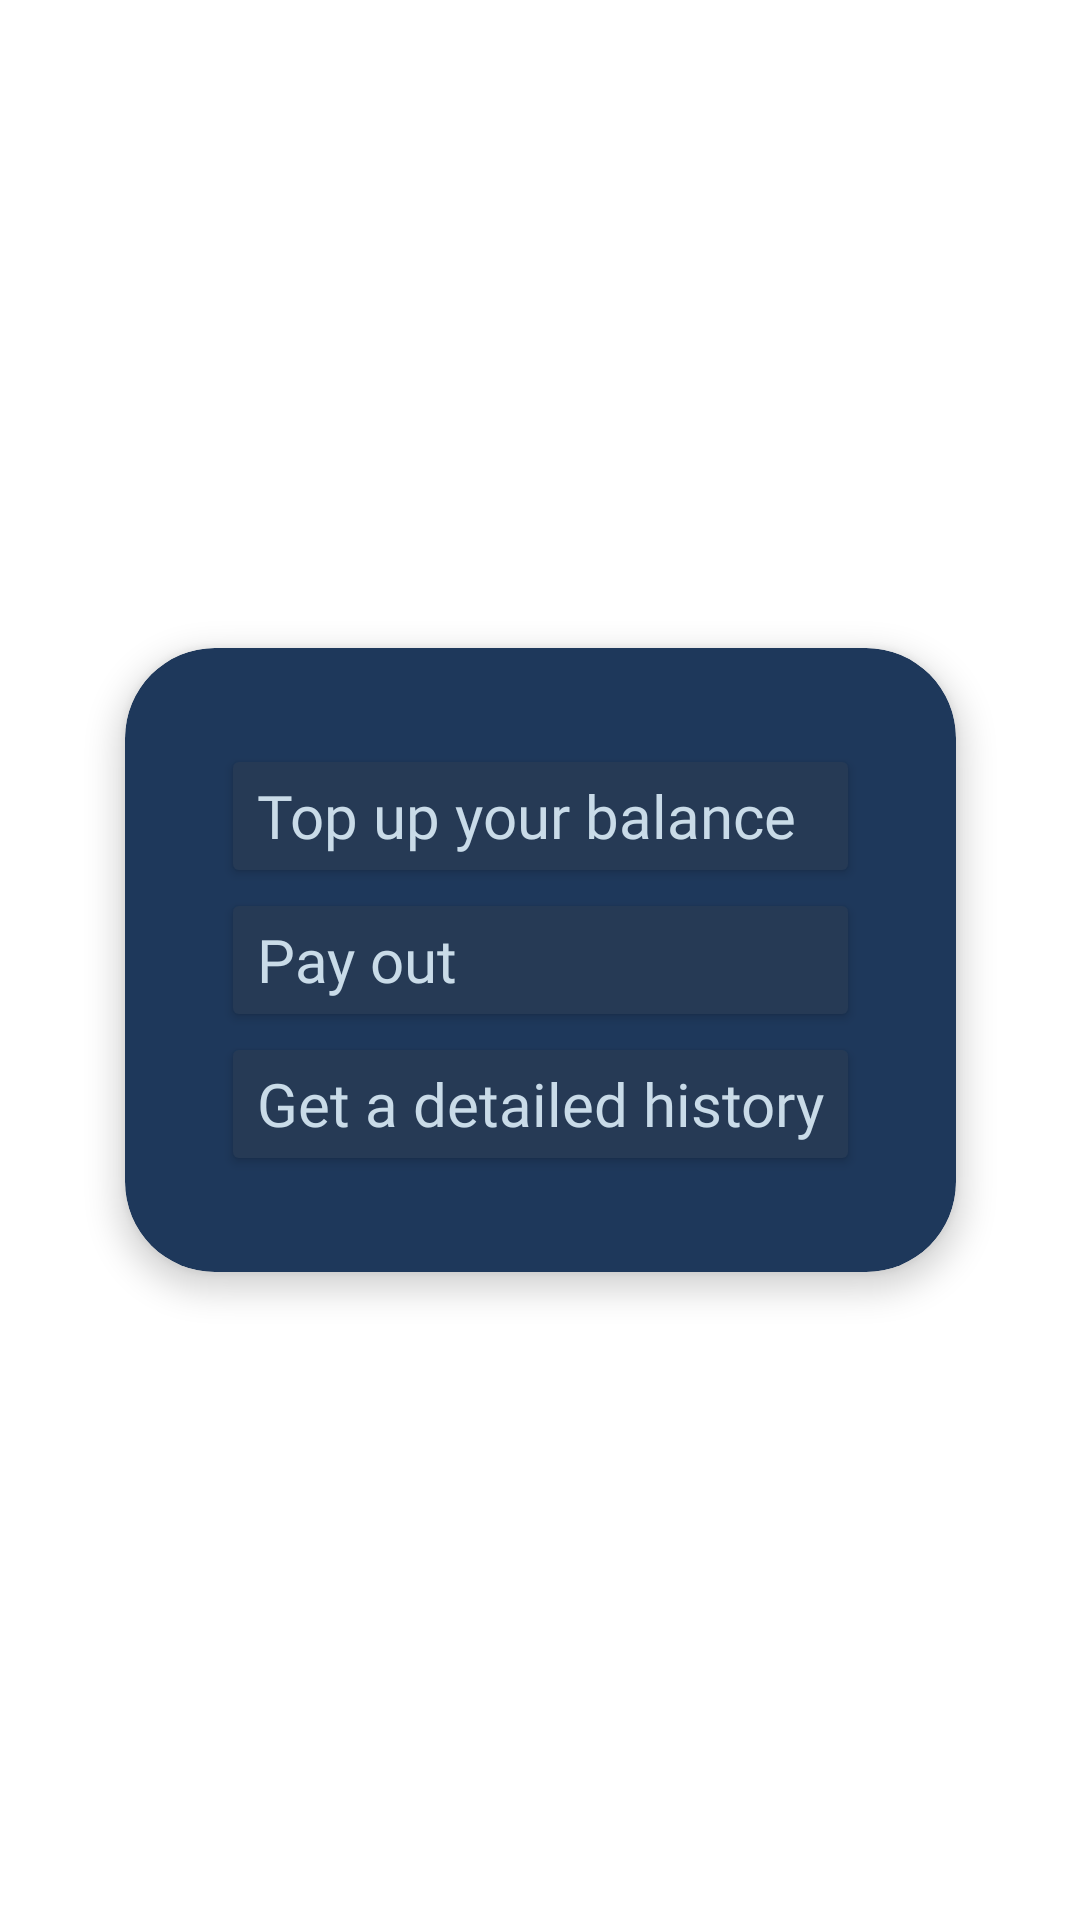

Write the Android layout XML for this screen, with the resource values it uses.
<!-- AndroidManifest.xml: application theme Theme.BULLCOIN -->
<!-- res/layout/popup_card.xml -->
<?xml version="1.0" encoding="utf-8"?>
<androidx.constraintlayout.widget.ConstraintLayout xmlns:android="http://schemas.android.com/apk/res/android"
    xmlns:app="http://schemas.android.com/apk/res-auto"
    xmlns:tools="http://schemas.android.com/tools"
    android:layout_width="wrap_content"
    android:layout_height="wrap_content">

    <androidx.cardview.widget.CardView
        android:layout_width="wrap_content"
        android:layout_height="wrap_content"
        android:layout_marginStart="16dp"
        android:layout_marginEnd="16dp"
        app:cardBackgroundColor="#1E385B"
        app:cardCornerRadius="30dp"
        app:cardElevation="6dp"
        app:cardUseCompatPadding="true"
        app:contentPadding="32dp"
        app:layout_constraintBottom_toBottomOf="parent"
        app:layout_constraintEnd_toEndOf="parent"
        app:layout_constraintStart_toStartOf="parent"
        app:layout_constraintTop_toTopOf="parent">

        <LinearLayout
            android:layout_width="match_parent"
            android:layout_height="match_parent"
            android:orientation="vertical">

            <Button
                android:id="@+id/button_top_up"
                android:layout_width="match_parent"
                android:layout_height="wrap_content"
                android:fontFamily="@font/roboto_bold"
                android:gravity="left|center_vertical"
                android:text="@string/top_up_your_balance"
                android:textAppearance="@style/TextAppearance.AppCompat.Body1"
                android:textColor="#C9DBE8"
                android:textSize="20sp"
                app:backgroundTint="#263A55"
                app:cornerRadius="30dp"
                app:icon="@drawable/ic_top_up"
                app:iconTint="#C9DBE8" />

            <Button
                android:id="@+id/button17"
                android:layout_width="match_parent"
                android:layout_height="wrap_content"
                android:fontFamily="@font/roboto_bold"
                android:gravity="left|center_vertical"
                android:text="@string/pay_out"
                android:textAppearance="@style/TextAppearance.AppCompat.Body1"
                android:textColor="#C9DBE8"
                android:textSize="20sp"
                app:backgroundTint="#263A55"
                app:cornerRadius="30dp"
                app:icon="@drawable/ic_pay_out"
                app:iconTint="#C9DBE8" />

            <Button
                android:id="@+id/button18"
                android:layout_width="match_parent"
                android:layout_height="wrap_content"
                android:fontFamily="@font/roboto_bold"
                android:gravity="left|center_vertical"
                android:text="@string/get_a_detailed_history"
                android:textAppearance="@style/TextAppearance.AppCompat.Body1"
                android:textColor="#C9DBE8"
                android:textSize="20sp"
                app:backgroundTint="#263A55"
                app:cornerRadius="30dp"
                app:icon="@drawable/ic_info"
                app:iconTint="#C9DBE8" />

        </LinearLayout>

    </androidx.cardview.widget.CardView>
</androidx.constraintlayout.widget.ConstraintLayout>
<!-- resources referenced by this layout -->
<resources>
  <!-- drawable ic_info (drawable) -->
  <vector xmlns:android="http://schemas.android.com/apk/res/android"
      android:width="45dp"
      android:height="45dp"
      android:viewportWidth="35"
      android:viewportHeight="35">
    <group android:scaleX="0.7" android:scaleY="0.7" android:pivotX="17.5" android:pivotY="17.5">
      <path
          android:pathData="M17.5001,29.167C20.5943,29.167 23.5617,27.9378 25.7497,25.7499C27.9376,23.562 29.1667,20.5945 29.1668,17.5003C29.1667,14.4061 27.9376,11.4387 25.7497,9.2507C23.5617,7.0628 20.5943,5.8337 17.5001,5.8337C14.4059,5.8337 11.4384,7.0628 9.2505,9.2507C7.0626,11.4387 5.8334,14.4061 5.8334,17.5003C5.8334,20.5945 7.0626,23.562 9.2505,25.7499C11.4384,27.9378 14.4059,29.167 17.5001,29.167ZM17.5001,32.0837C9.4457,32.0837 2.9167,25.5547 2.9167,17.5003C2.9167,9.4459 9.4457,2.917 17.5001,2.917C25.5545,2.917 32.0834,9.4459 32.0834,17.5003C32.0834,25.5547 25.5545,32.0837 17.5001,32.0837ZM16.0417,16.042V24.792H18.9584V16.042H16.0417ZM16.0417,10.2087H18.9584V13.1253H16.0417V10.2087Z"
          android:fillColor="#C9DBE8"/>
    </group>
  </vector>
  <!-- drawable ic_pay_out (drawable) -->
  <vector xmlns:android="http://schemas.android.com/apk/res/android"
      android:width="45dp"
      android:height="45dp"
      android:viewportWidth="61"
      android:viewportHeight="61">
    <group>
      <clip-path
          android:pathData="M30.5,0L30.5,0A30.5,30.5 0,0 1,61 30.5L61,30.5A30.5,30.5 0,0 1,30.5 61L30.5,61A30.5,30.5 0,0 1,0 30.5L0,30.5A30.5,30.5 0,0 1,30.5 0z"/>
      <path
          android:pathData="M28.9583,40.0155L28.9583,22.792H32.0416V40.0155L37.0412,35.0159L39.2211,37.1958L30.4999,45.917L21.7787,37.1958L23.9586,35.0159L28.9583,40.0155ZM42.8333,24.3337H39.7499V18.167L21.2499,18.167V24.3337H18.1666V18.167C18.1666,16.4712 19.5541,15.0837 21.2499,15.0837L39.7499,15.0837C41.4458,15.0837 42.8333,16.5683 42.8333,18.167V24.3337Z"
          android:fillColor="#C9DBE8"
          android:fillType="evenOdd"/>
    </group>
  </vector>
  <!-- drawable ic_top_up (drawable) -->
  <vector xmlns:android="http://schemas.android.com/apk/res/android"
      android:width="45dp"
      android:height="45dp"
      android:viewportWidth="61"
      android:viewportHeight="61">
    <path
        android:pathData="M32.0417,20.9845V38.208H28.9584V20.9845L23.9588,25.9841L21.7789,23.8042L30.5001,15.083L39.2213,23.8042L37.0414,25.9841L32.0417,20.9845ZM18.1667,36.6663H21.2501V42.833H39.7501V36.6663H42.8334V42.833C42.8334,44.5288 41.4459,45.9163 39.7501,45.9163H21.2501C19.5542,45.9163 18.1667,44.4317 18.1667,42.833V36.6663Z"
        android:fillColor="#C9DBE8"
        android:fillType="evenOdd"/>
  </vector>
  <string name="get_a_detailed_history">Get a detailed history</string>
  <string name="pay_out">Pay out</string>
  <string name="top_up_your_balance">Top up your balance</string>
  <style name="Theme.BULLCOIN" parent="Theme.MaterialComponents.DayNight.NoActionBar">
          
          <item name="colorPrimary">@color/back_blue</item>
          <item name="colorPrimaryVariant">@color/back_blue</item>
          <item name="colorOnPrimary">@color/white</item>
          
          <item name="colorSecondary">@color/teal_200</item>
          <item name="colorSecondaryVariant">@color/teal_700</item>
          <item name="colorOnSecondary">@color/black</item>
          
  
          <item name="android:statusBarColor" tools:targetApi="l">@color/back_blue</item>
          
          <item name="android:windowTranslucentStatus">true</item>
  
      </style>
  <color name="back_blue">#112643</color>
  <color name="white">#FFFFFFFF</color>
  <color name="teal_200">#FF03DAC5</color>
  <color name="teal_700">#FF018786</color>
  <color name="black">#FF000000</color>
</resources>
